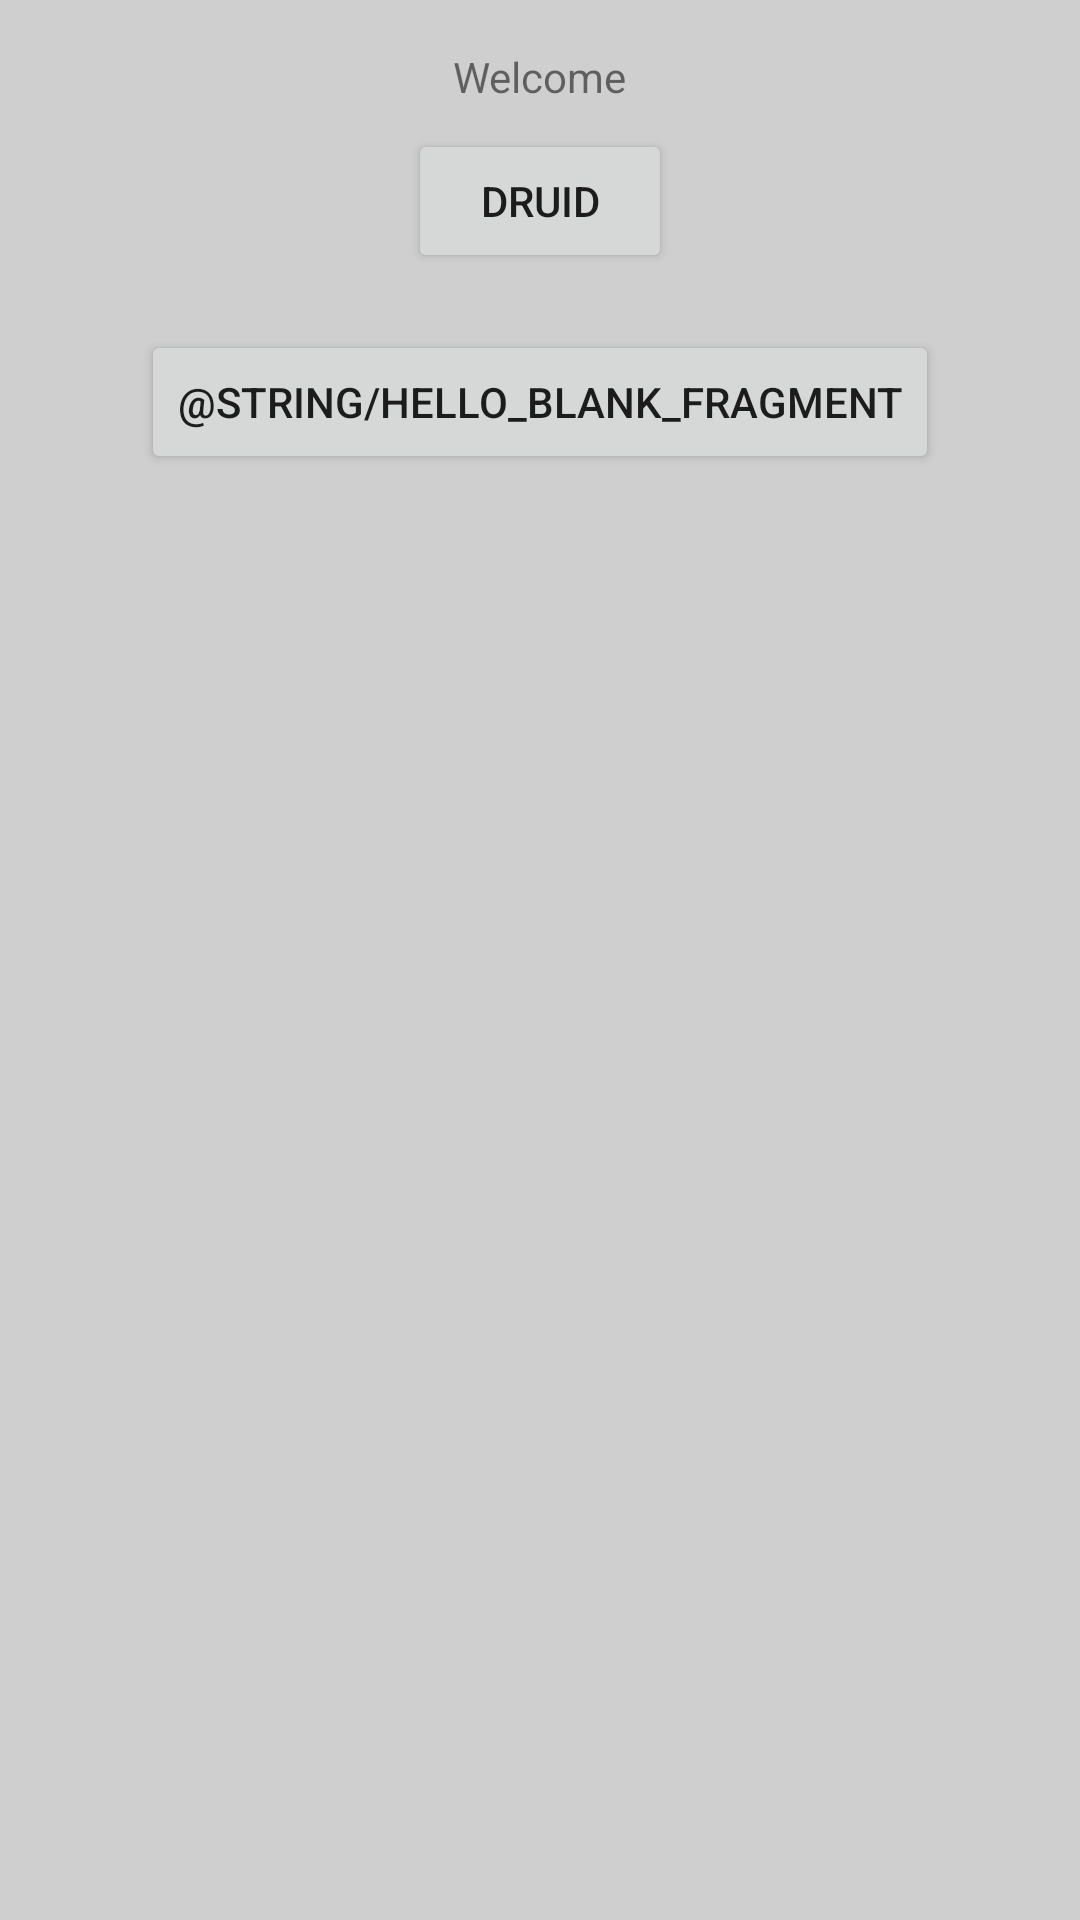

Here is an Android app screen rendered from its layout file. Give the layout XML and the strings, colors and styles it references.
<!-- AndroidManifest.xml: application theme AppTheme -->
<!-- res/layout/activity_main.xml -->
<?xml version="1.0" encoding="utf-8"?>
<android.support.constraint.ConstraintLayout xmlns:android="http://schemas.android.com/apk/res/android"
    xmlns:app="http://schemas.android.com/apk/res-auto"
    xmlns:tools="http://schemas.android.com/tools"
    android:layout_width="match_parent"
    android:layout_height="match_parent"
    tools:context=".MainActivity">

    <TextView
        android:id="@+id/textView"
        android:layout_width="wrap_content"
        android:layout_height="wrap_content"
        android:layout_marginTop="16dp"
        android:text="@string/welcome"
        app:fontFamily="@font/diablo_l"
        app:layout_constraintEnd_toEndOf="parent"
        app:layout_constraintStart_toStartOf="parent"
        app:layout_constraintTop_toTopOf="parent"
        tools:text="Welcome" />

    <Button
        android:id="@+id/class_btn_druid"
        android:layout_width="wrap_content"
        android:layout_height="wrap_content"
        android:layout_marginStart="8dp"
        android:layout_marginLeft="8dp"
        android:layout_marginTop="8dp"
        android:layout_marginEnd="8dp"
        android:layout_marginRight="8dp"
        android:text="@string/class_druid_name"
        app:fontFamily="@font/diablo_h"
        app:layout_constraintEnd_toEndOf="parent"
        app:layout_constraintStart_toStartOf="parent"
        app:layout_constraintTop_toBottomOf="@+id/textView" />

    <TextView
        android:id="@+id/textView2"
        android:layout_width="wrap_content"
        android:layout_height="wrap_content"
        android:layout_marginStart="8dp"
        android:layout_marginLeft="8dp"
        android:layout_marginEnd="8dp"
        android:layout_marginRight="8dp"
        app:fontFamily="@font/diablo_l"
        app:layout_constraintEnd_toEndOf="parent"
        app:layout_constraintStart_toStartOf="parent"
        app:layout_constraintTop_toBottomOf="@+id/class_btn_druid" />

    <Button
        android:id="@+id/textToSpeech"
        android:layout_width="wrap_content"
        android:layout_height="wrap_content"
        android:layout_marginStart="8dp"
        android:layout_marginLeft="8dp"
        android:layout_marginEnd="8dp"
        android:layout_marginRight="8dp"
        android:text="@string/hello_blank_fragment"
        app:layout_constraintEnd_toEndOf="parent"
        app:layout_constraintStart_toStartOf="parent"
        app:layout_constraintTop_toBottomOf="@+id/textView2" />

    <TextView
        android:id="@+id/characterLevel"
        android:layout_width="wrap_content"
        android:layout_height="wrap_content"
        android:layout_marginStart="8dp"
        android:layout_marginLeft="8dp"
        android:layout_marginTop="8dp"
        android:layout_marginEnd="8dp"
        android:layout_marginRight="8dp"
        android:layout_marginBottom="8dp"
        app:layout_constraintBottom_toTopOf="@+id/textToSpeech"
        app:layout_constraintEnd_toEndOf="parent"
        app:layout_constraintStart_toEndOf="@+id/class_btn_druid"
        app:layout_constraintTop_toBottomOf="@+id/textView" />
</android.support.constraint.ConstraintLayout>
<!-- resources referenced by this layout -->
<resources>
  <string name="class_druid_name">Druid</string>
  <string name="welcome">Welcome</string>
  <style name="AppTheme" parent="Theme.AppCompat.Light.DarkActionBar">
          
          <item name="colorPrimary">@color/colorPrimary</item>
          <item name="colorPrimaryDark">@color/colorPrimaryDark</item>
          <item name="colorAccent">@color/colorAccent</item>
          <item name="android:background">@color/colorGrey</item>
      </style>
  <color name="colorPrimary">#404040</color>
  <color name="colorPrimaryDark">#202020</color>
  <color name="colorAccent">#D81B60</color>
  <color name="colorGrey">#cfcfcf</color>
</resources>
